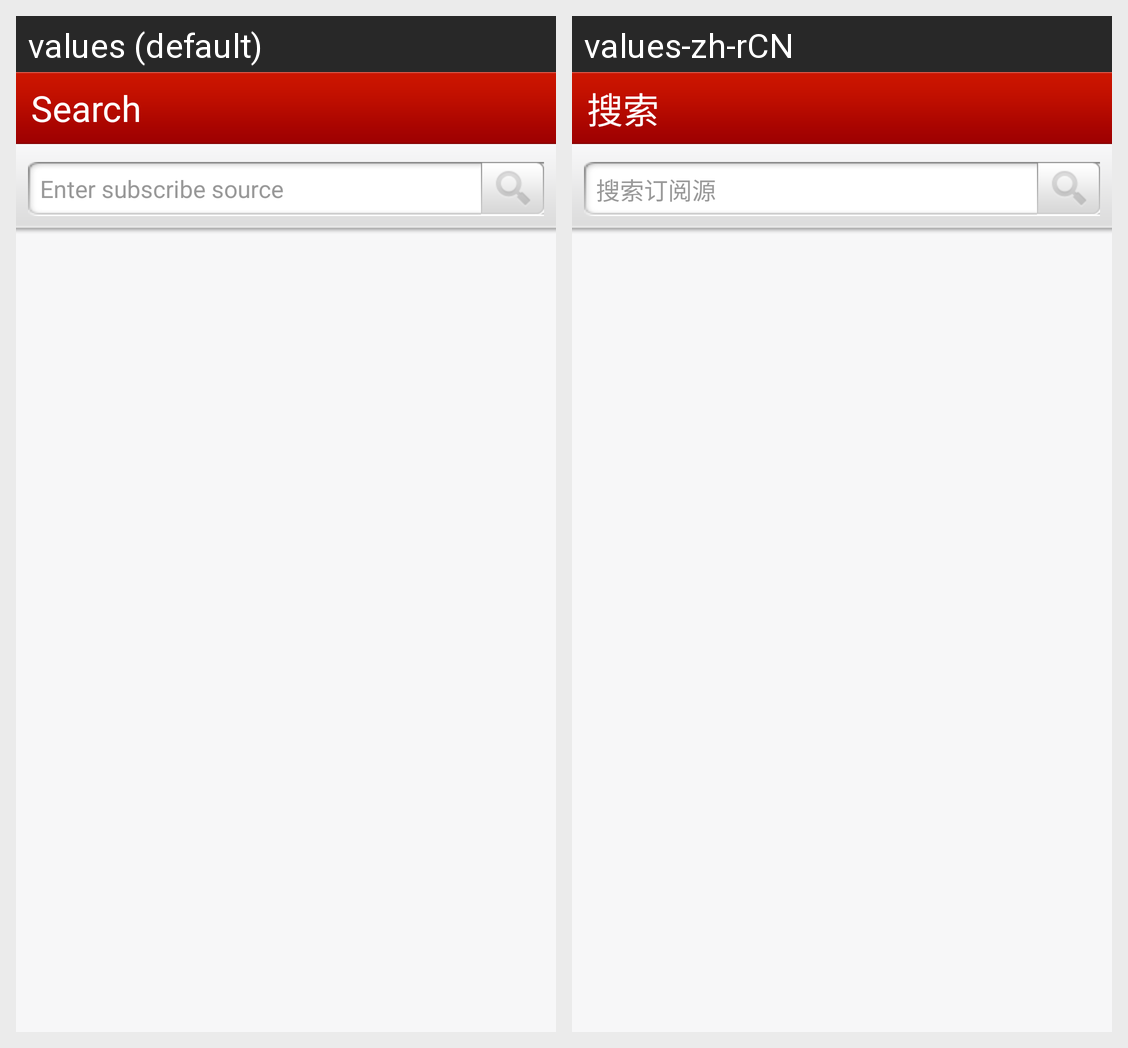

Here is an Android app screen in its default locale and in the app's own translations. Write out the translated-string differences for the strings that appear on this screen.
Android screen res/layout/activity_search.xml rendered under 2 locales, left to right: values (default), values-zh-rCN. Device: Nexus 5 (rendered at 1080×1920; each locale shown at half size, 540×960, under a caption strip naming it); theme android:Theme.NoTitleBar.
Strings drawn on this screen, with the default value and each locale's value (text and hints the layout hard-codes, and strings that could not be matched under every locale, appear in the picture but are not listed):

search
  values: Search
  values-zh-rCN: 搜索

search_tip
  values: Enter subscribe source
  values-zh-rCN: 搜索订阅源
